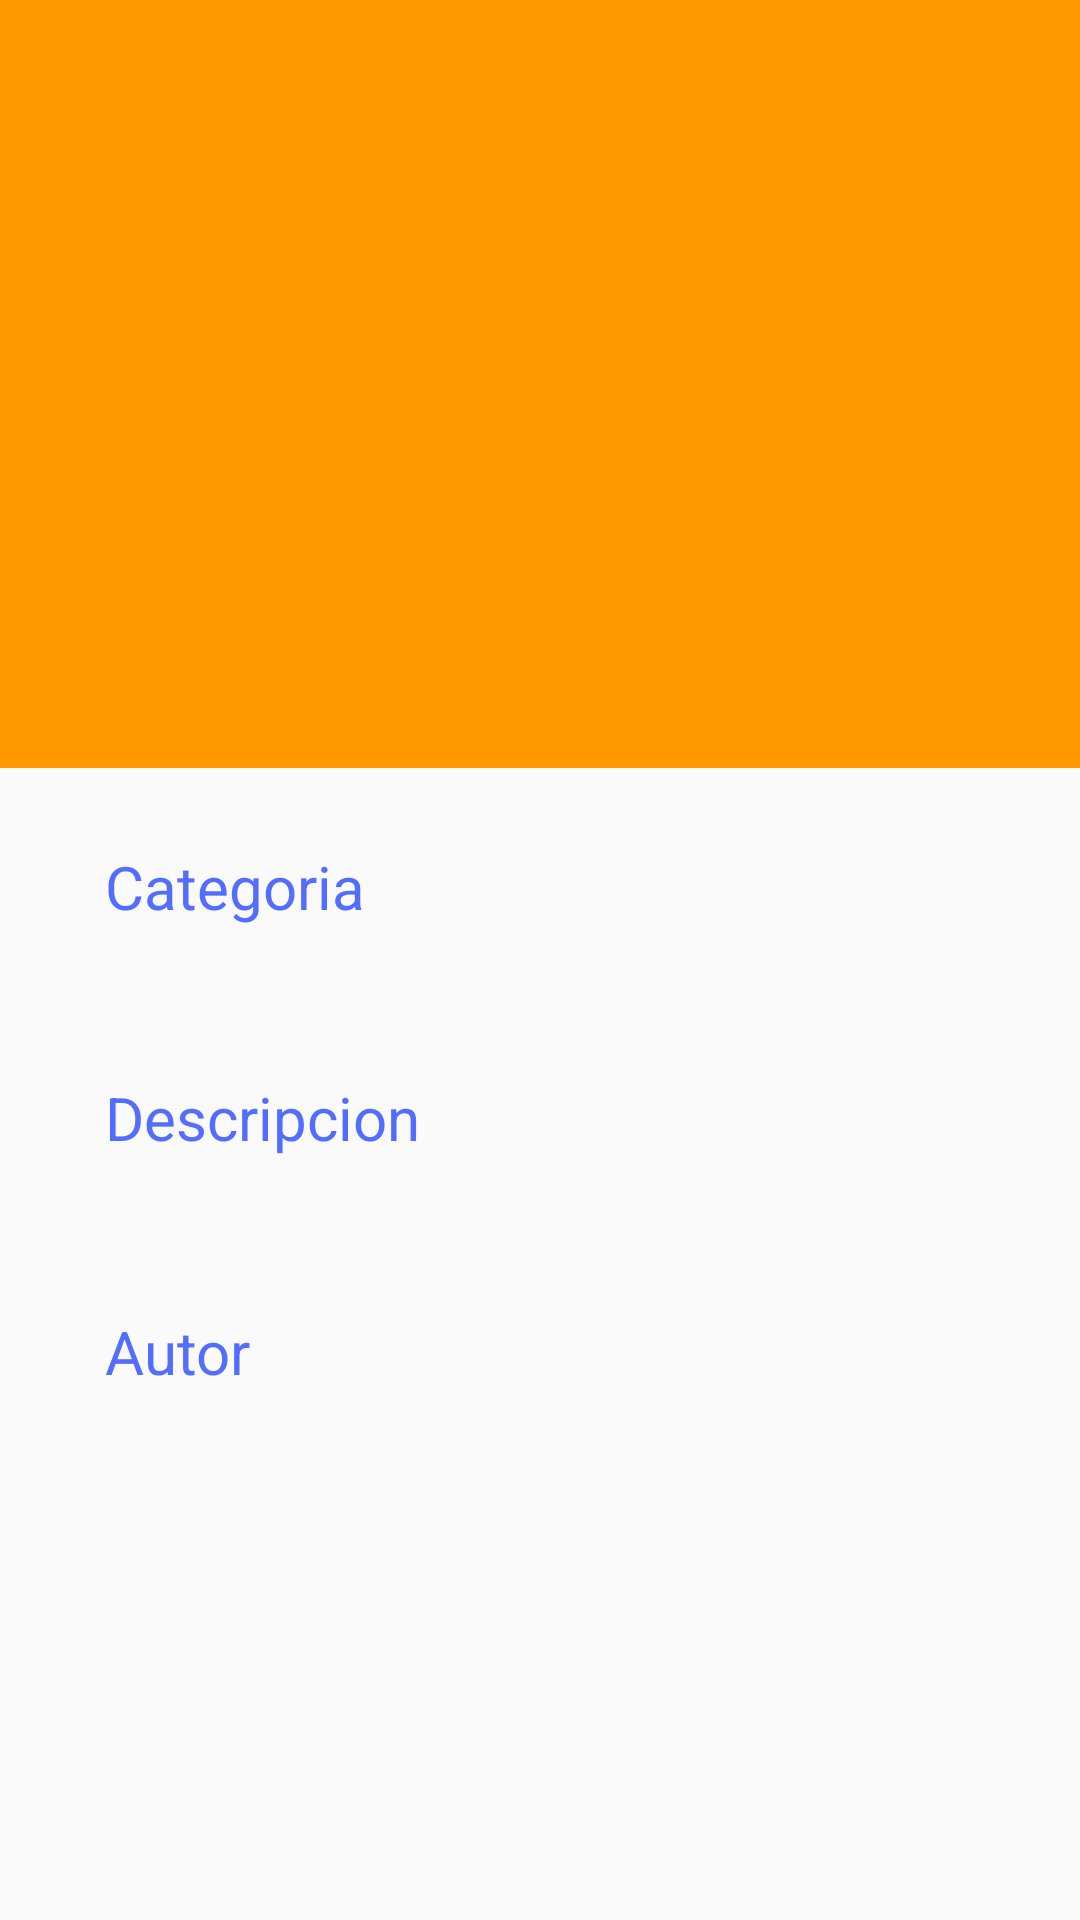

This screen was rendered from an Android layout file. Write that file and the resources it references.
<!-- AndroidManifest.xml: activity theme NoActionBarTheme -->
<!-- res/layout/activity_detail_postulacion_activa.xml -->
<?xml version="1.0" encoding="utf-8"?>
<android.support.design.widget.CoordinatorLayout xmlns:android="http://schemas.android.com/apk/res/android"
    xmlns:app="http://schemas.android.com/apk/res-auto"
    xmlns:tools="http://schemas.android.com/tools"
    android:id="@+id/detail_content"
    android:layout_width="match_parent"
    android:layout_height="match_parent"
    android:fitsSystemWindows="true">

    <android.support.design.widget.AppBarLayout
        android:id="@+id/appbar_pp"
        android:layout_width="match_parent"
        android:layout_height="@dimen/app_bar_height"
        android:fitsSystemWindows="true"
        android:theme="@style/ThemeOverlay.AppCompat.Dark.ActionBar">

        <android.support.design.widget.CollapsingToolbarLayout
            android:id="@+id/collapsing_toolbar_pp"
            android:layout_width="match_parent"
            android:layout_height="match_parent"
            android:fitsSystemWindows="true"
            android:theme="@style/ThemeOverlay.AppCompat.Dark"
            app:contentScrim="?attr/colorPrimary"
            app:expandedTitleMarginEnd="@dimen/article_keylines"
            app:expandedTitleMarginStart="@dimen/md_keylines"
            app:layout_scrollFlags="scroll|exitUntilCollapsed">

            <ImageView
                android:id="@+id/image_pp"
                android:layout_width="match_parent"
                android:layout_height="match_parent"
                tools:background="@drawable/a"
                android:fitsSystemWindows="true"
                android:scaleType="centerCrop"
                app:layout_collapseMode="parallax" />

            <android.support.v7.widget.Toolbar
                android:id="@+id/toolbar_pp"
                android:layout_width="match_parent"
                android:layout_height="?attr/actionBarSize"
                app:layout_collapseMode="pin"
                app:popupTheme="@style/ThemeOverlay.AppCompat.Light" />

        </android.support.design.widget.CollapsingToolbarLayout>
    </android.support.design.widget.AppBarLayout>

    <android.support.v4.widget.NestedScrollView
        android:layout_width="match_parent"
        android:layout_height="match_parent"
        app:layout_behavior="@string/appbar_scrolling_view_behavior"
        android:id="@+id/nestedScrollView">

        <LinearLayout
            android:layout_width="match_parent"
            android:layout_height="match_parent"
            android:orientation="vertical"
            android:paddingLeft="35dp"
            android:paddingRight="35dp"
            android:paddingTop="10dp">

            <TextView
                android:id="@+id/textView_pp"
                android:layout_width="match_parent"
                android:layout_height="wrap_content"
                android:layout_marginBottom="@dimen/md_keylines"
                android:layout_marginTop="@dimen/md_keylines"
                android:text="Categoria"
                android:textColor="?attr/colorAccent"
                android:textSize="@dimen/article_titles" />

            <TextView
                android:id="@+id/categoria_changa_pp"
                android:layout_width="wrap_content"
                android:layout_height="wrap_content"
                android:paddingBottom="15dp"
                tools:text="@string/detail_location" />

            <TextView
                android:layout_width="match_parent"
                android:layout_height="wrap_content"
                android:layout_marginBottom="@dimen/md_keylines"
                android:text="Descripcion"
                android:textColor="?attr/colorAccent"
                android:textSize="@dimen/article_titles" />

            <TextView
                android:id="@+id/place_detail_pp"
                android:layout_width="wrap_content"
                android:layout_height="wrap_content"
                tools:text="Lorem ipsum..." />

            <TextView
                android:layout_width="match_parent"
                android:layout_height="wrap_content"
                android:layout_marginBottom="@dimen/md_keylines"
                android:layout_marginTop="@dimen/md_keylines"
                android:text="Autor"
                android:textColor="?attr/colorAccent"
                android:textSize="@dimen/article_titles" />

            <TextView
                android:id="@+id/place_location_pp"
                android:layout_width="wrap_content"
                android:layout_height="wrap_content"
                android:layout_marginBottom="10dp"
                tools:text="Un changero" />

        </LinearLayout>
    </android.support.v4.widget.NestedScrollView>
</android.support.design.widget.CoordinatorLayout>
<!-- resources referenced by this layout -->
<resources>
  <dimen name="app_bar_height">256dp</dimen>
  <dimen name="article_keylines">72dp</dimen>
  <dimen name="article_titles">20sp</dimen>
  <dimen name="md_keylines">16dp</dimen>
  <string name="detail_location">"8 Rue Scribe, 75009 Paris, France"</string>
  <style name="NoActionBarTheme" parent="Theme.AppCompat.Light.NoActionBar">
          <item name="colorPrimary">#FF9800</item>
          <item name="colorPrimaryDark">#F57C00</item>
          <item name="colorAccent">#536DFE</item>
      </style>
</resources>
